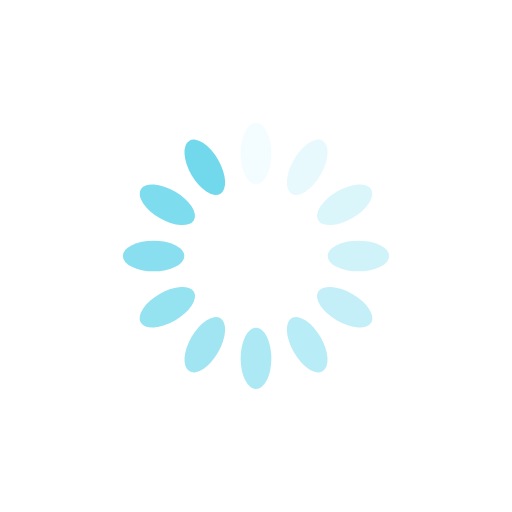
t = 0.00 s
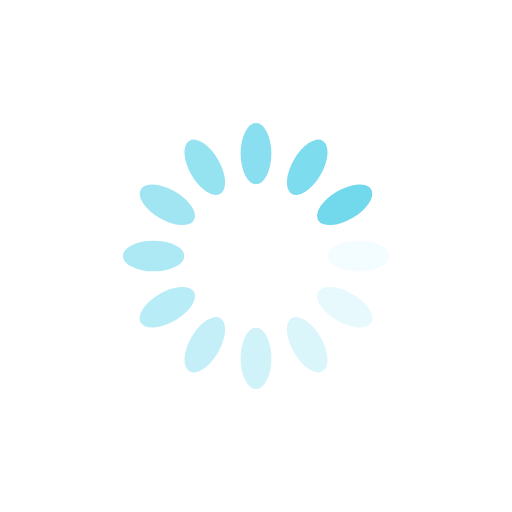
t = 0.25 s
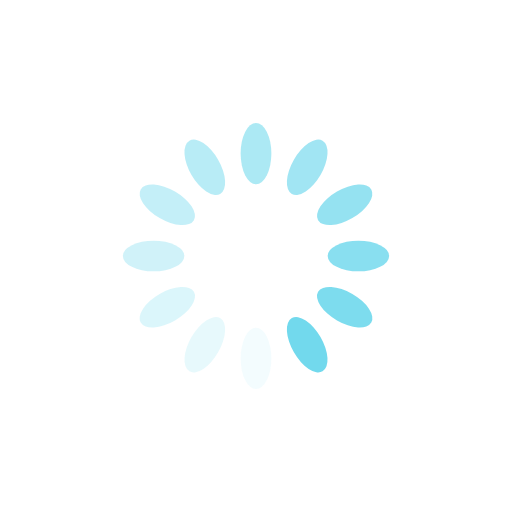
t = 0.50 s
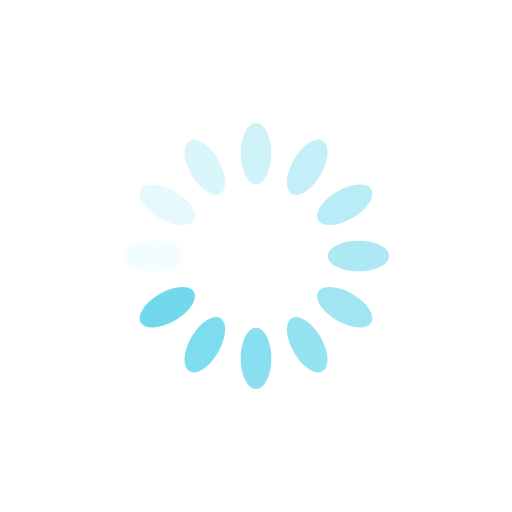
t = 0.75 s

The animated SVG that drew these frames (rendered in a browser with its animation timeline set to each time). Animation: 12 SMIL elements (animate=12); one cycle of 1.00 s, repeats indefinitely.

<?xml version="1.0" encoding="utf-8"?>
<svg xmlns="http://www.w3.org/2000/svg" xmlns:xlink="http://www.w3.org/1999/xlink" style="margin: auto; display: block; shape-rendering: auto;" width="200px" height="200px" viewBox="0 0 100 100" preserveAspectRatio="xMidYMid">
<g transform="rotate(0 50 50)">
  <rect x="47" y="24" rx="3" ry="6" width="6" height="12" fill="#72d9ed">
    <animate attributeName="opacity" values="1;0" keyTimes="0;1" dur="1s" begin="-0.9166666666666666s" repeatCount="indefinite"></animate>
  </rect>
</g><g transform="rotate(30 50 50)">
  <rect x="47" y="24" rx="3" ry="6" width="6" height="12" fill="#72d9ed">
    <animate attributeName="opacity" values="1;0" keyTimes="0;1" dur="1s" begin="-0.8333333333333334s" repeatCount="indefinite"></animate>
  </rect>
</g><g transform="rotate(60 50 50)">
  <rect x="47" y="24" rx="3" ry="6" width="6" height="12" fill="#72d9ed">
    <animate attributeName="opacity" values="1;0" keyTimes="0;1" dur="1s" begin="-0.75s" repeatCount="indefinite"></animate>
  </rect>
</g><g transform="rotate(90 50 50)">
  <rect x="47" y="24" rx="3" ry="6" width="6" height="12" fill="#72d9ed">
    <animate attributeName="opacity" values="1;0" keyTimes="0;1" dur="1s" begin="-0.6666666666666666s" repeatCount="indefinite"></animate>
  </rect>
</g><g transform="rotate(120 50 50)">
  <rect x="47" y="24" rx="3" ry="6" width="6" height="12" fill="#72d9ed">
    <animate attributeName="opacity" values="1;0" keyTimes="0;1" dur="1s" begin="-0.5833333333333334s" repeatCount="indefinite"></animate>
  </rect>
</g><g transform="rotate(150 50 50)">
  <rect x="47" y="24" rx="3" ry="6" width="6" height="12" fill="#72d9ed">
    <animate attributeName="opacity" values="1;0" keyTimes="0;1" dur="1s" begin="-0.5s" repeatCount="indefinite"></animate>
  </rect>
</g><g transform="rotate(180 50 50)">
  <rect x="47" y="24" rx="3" ry="6" width="6" height="12" fill="#72d9ed">
    <animate attributeName="opacity" values="1;0" keyTimes="0;1" dur="1s" begin="-0.4166666666666667s" repeatCount="indefinite"></animate>
  </rect>
</g><g transform="rotate(210 50 50)">
  <rect x="47" y="24" rx="3" ry="6" width="6" height="12" fill="#72d9ed">
    <animate attributeName="opacity" values="1;0" keyTimes="0;1" dur="1s" begin="-0.3333333333333333s" repeatCount="indefinite"></animate>
  </rect>
</g><g transform="rotate(240 50 50)">
  <rect x="47" y="24" rx="3" ry="6" width="6" height="12" fill="#72d9ed">
    <animate attributeName="opacity" values="1;0" keyTimes="0;1" dur="1s" begin="-0.25s" repeatCount="indefinite"></animate>
  </rect>
</g><g transform="rotate(270 50 50)">
  <rect x="47" y="24" rx="3" ry="6" width="6" height="12" fill="#72d9ed">
    <animate attributeName="opacity" values="1;0" keyTimes="0;1" dur="1s" begin="-0.16666666666666666s" repeatCount="indefinite"></animate>
  </rect>
</g><g transform="rotate(300 50 50)">
  <rect x="47" y="24" rx="3" ry="6" width="6" height="12" fill="#72d9ed">
    <animate attributeName="opacity" values="1;0" keyTimes="0;1" dur="1s" begin="-0.08333333333333333s" repeatCount="indefinite"></animate>
  </rect>
</g><g transform="rotate(330 50 50)">
  <rect x="47" y="24" rx="3" ry="6" width="6" height="12" fill="#72d9ed">
    <animate attributeName="opacity" values="1;0" keyTimes="0;1" dur="1s" begin="0s" repeatCount="indefinite"></animate>
  </rect>
</g>
<!-- [ldio] generated by https://loading.io/ --></svg>
